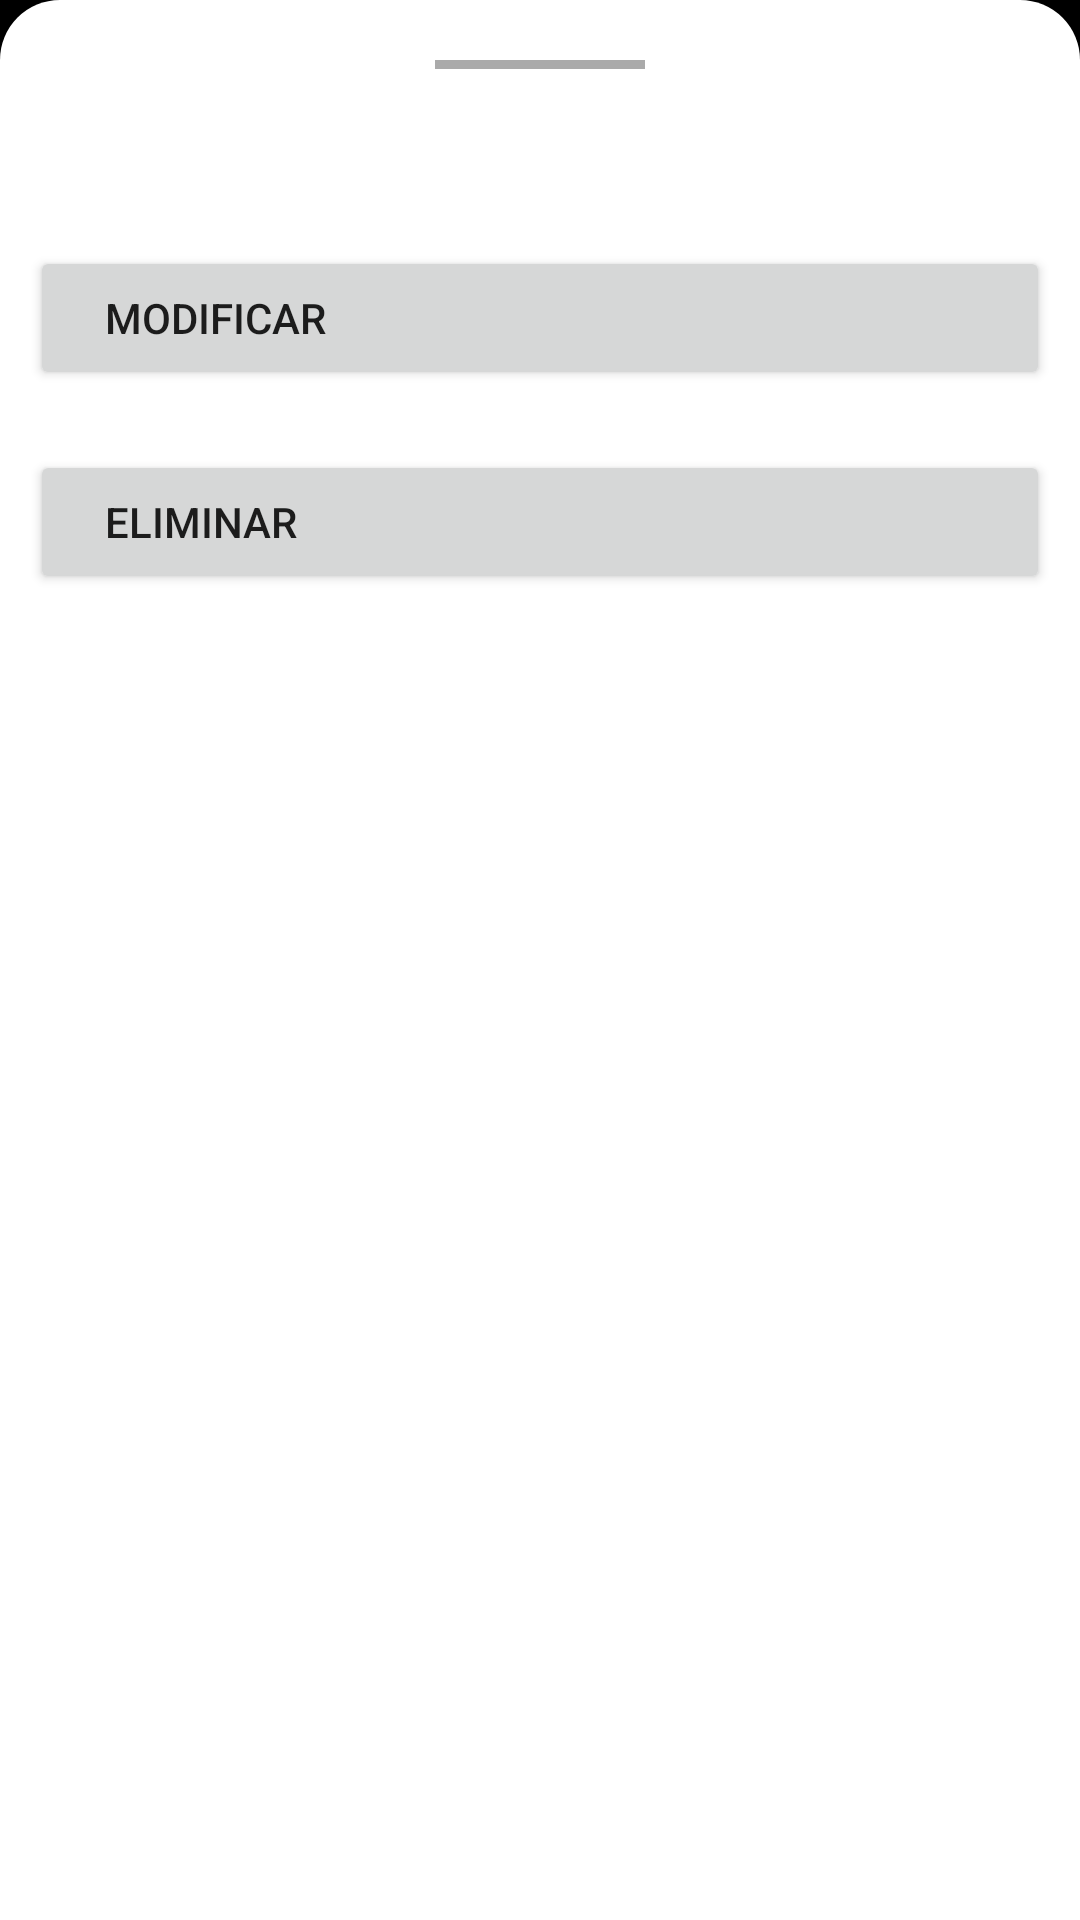

Android layout source for this screen:
<!-- AndroidManifest.xml: application theme Theme.AnimeListApp -->
<!-- res/layout/bottom_sheet_temporada.xml -->
<?xml version="1.0" encoding="utf-8"?>
<LinearLayout xmlns:android="http://schemas.android.com/apk/res/android"
    xmlns:app="http://schemas.android.com/apk/res-auto"
    android:id="@+id/flayoutSeason"
    android:layout_width="match_parent"
    android:layout_height="match_parent"
    android:background="@color/black"
    android:orientation="vertical">

    <LinearLayout
        android:layout_width="match_parent"
        android:layout_height="match_parent"
        android:orientation="vertical"
        android:background="@drawable/bottom_sheet_dialog">

        <View
            android:layout_width="70dp"
            android:layout_height="3dp"
            android:layout_gravity="center_horizontal"
            android:layout_marginTop="10dp"
            android:background="@android:color/darker_gray">
        </View>

        <TextView
            android:id="@+id/nameSeason"
            android:layout_width="match_parent"
            android:layout_height="wrap_content"
            android:layout_marginTop="20dp"
            android:maxLength="50"
            android:text=""
            android:textAlignment="center">
        </TextView>

        <Button
            android:id="@+id/modifySeason"
            android:layout_width="match_parent"
            android:layout_height="wrap_content"
            android:layout_marginTop="20dp"
            android:drawableLeft="@drawable/ic_baseline_edit_24"
            android:drawablePadding="20dp"
            android:paddingLeft="25dp"
            android:text="@string/modify"
            android:textAlignment="viewStart"
            app:iconPadding="25dp">
        </Button>

        <Button
            android:id="@+id/deleteSeason"
            android:layout_width="match_parent"
            android:layout_height="wrap_content"
            android:layout_marginTop="20dp"
            android:drawableLeft="@drawable/ic_baseline_delete_24"
            android:drawablePadding="20dp"
            android:paddingLeft="25dp"
            android:text="@string/delete"
            android:textAlignment="viewStart"
            app:iconPadding="25dp">
        </Button>
    </LinearLayout>

</LinearLayout>
<!-- resources referenced by this layout -->
<resources>
  <color name="black">#FF000000</color>
  <!-- drawable bottom_sheet_dialog (drawable) -->
  <?xml version="1.0" encoding="utf-8"?>
  <shape xmlns:android="http://schemas.android.com/apk/res/android"
      android:shape="rectangle">
      <solid
          android:color="@color/white">
      </solid>
      <corners
          android:topRightRadius="20dp"
          android:topLeftRadius="20dp">
      </corners>
      <padding
          android:left="10dp"
          android:right="10dp"
          android:top="10dp"
          android:bottom="10dp">
      </padding>
  </shape>
  <string name="delete">Eliminar</string>
  <string name="modify">Modificar</string>
  <style name="Theme.AnimeListApp" parent="Theme.MaterialComponents.DayNight.DarkActionBar">
          
          <item name="colorPrimary">@color/statusBar</item>
          <item name="colorPrimaryVariant">@color/statusBar</item>
          <item name="colorOnPrimary">@color/white</item>
          
          <item name="colorSecondary">@color/teal_200</item>
          <item name="colorSecondaryVariant">@color/teal_700</item>
          <item name="colorOnSecondary">@color/black</item>
          <item name="colorControlNormal">@color/gris</item>
          <item name="colorControlActivated">@color/amarillo</item>
          
          <item name="android:statusBarColor" tools:targetApi="l">?attr/colorPrimaryVariant</item>
          
      </style>
  <color name="white">#FFFFFFFF</color>
  <color name="statusBar">#1E2D3E</color>
  <color name="teal_200">#FF03DAC5</color>
  <color name="teal_700">#FF018786</color>
  <color name="gris">#3C4858</color>
  <color name="amarillo">#FFD185</color>
</resources>
